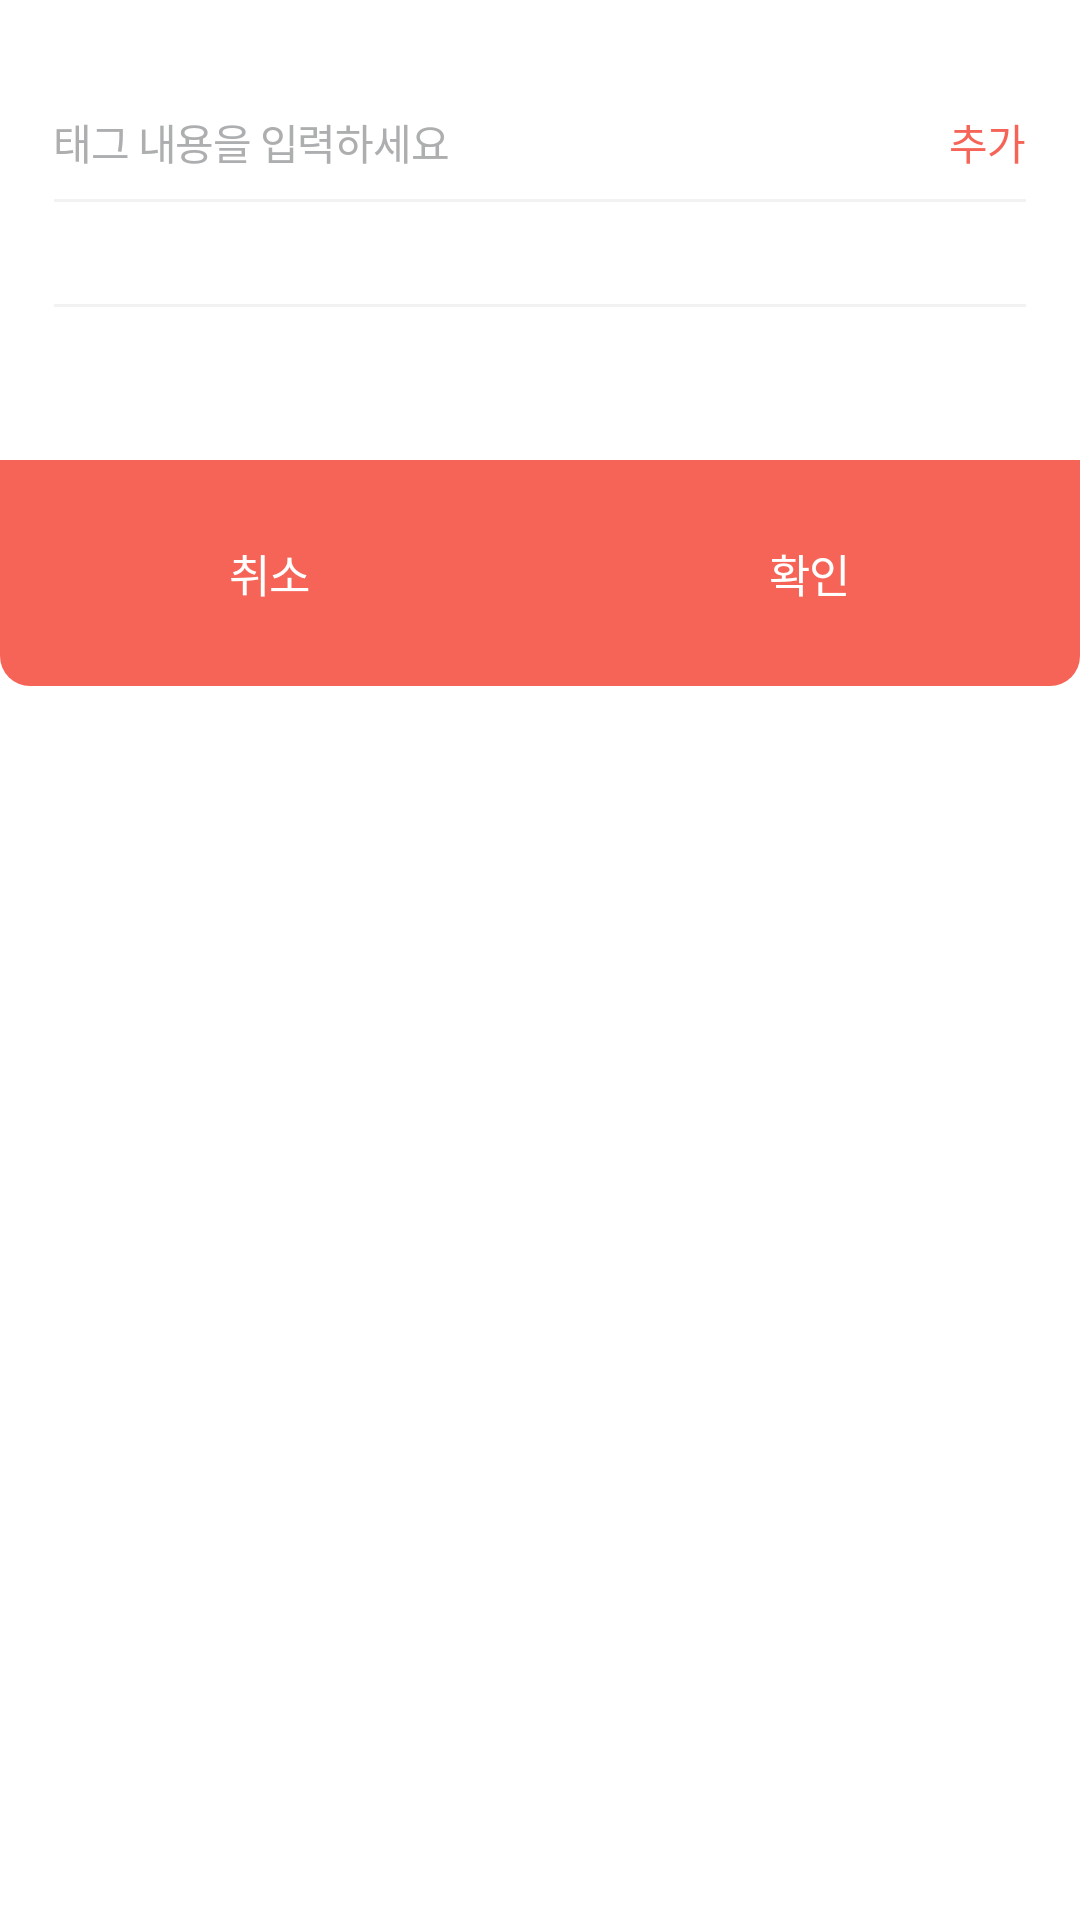

This screen was rendered from an Android layout file. Write that file and the resources it references.
<!-- AndroidManifest.xml: application theme Theme.LINKIT_Android -->
<!-- res/layout/dialog_field.xml -->
<?xml version="1.0" encoding="utf-8"?>
<androidx.cardview.widget.CardView
    xmlns:android="http://schemas.android.com/apk/res/android"
    xmlns:app="http://schemas.android.com/apk/res-auto"
    android:layout_width="match_parent"
    android:layout_height="wrap_content"
    android:background="@color/white"
    app:cardCornerRadius="10dp"
    app:cardElevation="0dp">

    <androidx.constraintlayout.widget.ConstraintLayout
        android:layout_width="match_parent"
        android:layout_height="wrap_content">

        <androidx.constraintlayout.widget.ConstraintLayout
            android:id="@+id/constraintlayout_content"
            android:layout_width="match_parent"
            android:layout_height="wrap_content"
            android:layout_marginTop="37dp"
            android:layout_marginHorizontal="18dp"
            app:layout_constraintEnd_toEndOf="parent"
            app:layout_constraintStart_toStartOf="parent"
            app:layout_constraintTop_toTopOf="parent">

            <EditText
                android:id="@+id/et_content"
                android:layout_width="0dp"
                android:layout_height="wrap_content"
                android:background="@null"
                android:lines="1"
                android:singleLine="true"
                android:fontFamily="@font/notosanskrregular"
                android:hint="태그 내용을 입력하세요"
                android:includeFontPadding="false"
                android:letterSpacing="-0.03"
                android:lineSpacingExtra="-2dp"
                android:textColor="@color/black_content"
                android:textColorHint="@color/gray_content"
                android:textSize="14dp"
                app:layout_constraintEnd_toStartOf="@+id/btn_add_tag"
                app:layout_constraintStart_toStartOf="parent"
                app:layout_constraintTop_toTopOf="parent" />

            <TextView
                android:id="@+id/btn_add_tag"
                android:layout_width="wrap_content"
                android:layout_height="wrap_content"
                android:fontFamily="@font/notosanskrmedium"
                android:includeFontPadding="false"
                android:letterSpacing="-0.03"
                android:paddingLeft="6dp"
                android:text="추가"
                android:textColor="@color/red_main"
                android:textSize="14dp"
                app:layout_constraintBottom_toBottomOf="@+id/et_content"
                app:layout_constraintEnd_toEndOf="parent"
                app:layout_constraintTop_toTopOf="parent" />

            <View
                android:id="@+id/view"
                android:layout_width="match_parent"
                android:layout_height="1dp"
                android:background="@color/gray_divider"
                android:layout_marginTop="9dp"
                app:layout_constraintEnd_toEndOf="parent"
                app:layout_constraintStart_toStartOf="parent"
                app:layout_constraintTop_toBottomOf="@id/et_content" />

            <androidx.constraintlayout.widget.ConstraintLayout
                android:id="@+id/constraintlayout_input_field"
                android:layout_width="match_parent"
                android:layout_height="wrap_content"
                android:layout_marginTop="17dp"
                app:layout_constraintEnd_toEndOf="parent"
                app:layout_constraintStart_toStartOf="parent"
                app:layout_constraintTop_toBottomOf="@+id/view">

                <androidx.recyclerview.widget.RecyclerView
                    android:id="@+id/recyclerview_input_field"
                    android:layout_width="match_parent"
                    android:layout_height="wrap_content"
                    android:clipToPadding="false"
                    android:overScrollMode="never"
                    app:layout_constraintEnd_toEndOf="parent"
                    app:layout_constraintStart_toStartOf="parent"
                    app:layout_constraintTop_toTopOf="parent" />

                <View
                    android:layout_width="match_parent"
                    android:layout_height="1dp"
                    android:layout_marginTop="17dp"
                    android:background="@color/gray_divider"
                    app:layout_constraintTop_toBottomOf="@id/recyclerview_input_field" />

            </androidx.constraintlayout.widget.ConstraintLayout>

            <androidx.recyclerview.widget.RecyclerView
                android:id="@+id/recyclerview_example_field"
                android:layout_width="match_parent"
                android:layout_height="wrap_content"
                android:layout_marginTop="17dp"
                android:clipToPadding="false"
                android:overScrollMode="never"
                app:layout_constraintBottom_toBottomOf="parent"
                app:layout_constraintEnd_toEndOf="parent"
                app:layout_constraintStart_toStartOf="parent"
                app:layout_constraintTop_toBottomOf="@id/constraintlayout_input_field" />

        </androidx.constraintlayout.widget.ConstraintLayout>

        <androidx.constraintlayout.widget.ConstraintLayout
            android:id="@+id/constraintlayout_button"
            android:layout_width="0dp"
            android:layout_height="0dp"
            android:layout_marginTop="34dp"
            android:background="@drawable/background_btn_dialog"
            app:layout_constraintBottom_toBottomOf="parent"
            app:layout_constraintDimensionRatio="1:0.2094"
            app:layout_constraintEnd_toEndOf="parent"
            app:layout_constraintStart_toStartOf="parent"
            app:layout_constraintTop_toBottomOf="@+id/constraintlayout_content">

            <androidx.constraintlayout.widget.ConstraintLayout
                android:id="@+id/button_cancel"
                android:layout_width="0dp"
                android:layout_height="match_parent"
                app:layout_constraintBottom_toBottomOf="parent"
                app:layout_constraintEnd_toStartOf="@+id/button_ok"
                app:layout_constraintHorizontal_bias="0.5"
                app:layout_constraintHorizontal_chainStyle="packed"
                app:layout_constraintStart_toStartOf="parent"
                app:layout_constraintTop_toTopOf="parent"
                app:layout_constraintWidth_percent="0.5">

                <TextView
                    android:layout_width="wrap_content"
                    android:layout_height="wrap_content"
                    android:fontFamily="@font/notosanskrmedium"
                    android:includeFontPadding="false"
                    android:letterSpacing="-0.03"
                    android:text="취소"
                    android:textColor="@color/white"
                    android:textSize="15dp"
                    app:layout_constraintBottom_toBottomOf="parent"
                    app:layout_constraintEnd_toEndOf="parent"
                    app:layout_constraintStart_toStartOf="parent"
                    app:layout_constraintTop_toTopOf="parent" />

            </androidx.constraintlayout.widget.ConstraintLayout>

            <androidx.constraintlayout.widget.ConstraintLayout
                android:id="@+id/button_ok"
                android:layout_width="0dp"
                android:layout_height="match_parent"
                app:layout_constraintBottom_toBottomOf="parent"
                app:layout_constraintEnd_toEndOf="parent"
                app:layout_constraintHorizontal_bias="0.5"
                app:layout_constraintStart_toEndOf="@+id/button_cancel"
                app:layout_constraintTop_toTopOf="parent"
                app:layout_constraintWidth_percent="0.5">

                <TextView
                    android:layout_width="wrap_content"
                    android:layout_height="wrap_content"
                    android:fontFamily="@font/notosanskrbold"
                    android:includeFontPadding="false"
                    android:letterSpacing="-0.03"
                    android:text="확인"
                    android:textColor="@color/white"
                    android:textSize="15dp"
                    app:layout_constraintBottom_toBottomOf="parent"
                    app:layout_constraintEnd_toEndOf="parent"
                    app:layout_constraintStart_toStartOf="parent"
                    app:layout_constraintTop_toTopOf="parent" />

            </androidx.constraintlayout.widget.ConstraintLayout>

        </androidx.constraintlayout.widget.ConstraintLayout>

    </androidx.constraintlayout.widget.ConstraintLayout>

</androidx.cardview.widget.CardView>
<!-- resources referenced by this layout -->
<resources>
  <color name="black_content">#4D4E53</color>
  <color name="gray_content">#ADAEB0</color>
  <color name="gray_divider">#F2F2F2</color>
  <color name="red_main">#F56457</color>
  <color name="white">#FFFFFFFF</color>
  <!-- drawable background_btn_dialog (drawable) -->
  <?xml version="1.0" encoding="utf-8"?>
  <shape xmlns:android="http://schemas.android.com/apk/res/android"
      android:shape="rectangle">
      <solid android:color="@color/red_main"/>
      <corners android:bottomLeftRadius="10dp"
          android:bottomRightRadius="10dp"/>
  </shape>
  <style name="Theme.LINKIT_Android" parent="Theme.MaterialComponents.DayNight.NoActionBar">
          
          <item name="colorPrimary">@color/purple_500</item>
          <item name="colorPrimaryVariant">@color/purple_700</item>
          <item name="colorOnPrimary">@color/white</item>
          
          <item name="colorSecondary">@color/teal_200</item>
          <item name="colorSecondaryVariant">@color/teal_700</item>
          <item name="colorOnSecondary">@color/black</item>
          
          <item name="android:statusBarColor" tools:targetApi="l">?attr/colorPrimaryVariant</item>
          
      </style>
  <color name="purple_500">#FF6200EE</color>
  <color name="purple_700">#FF3700B3</color>
  <color name="teal_200">#FF03DAC5</color>
  <color name="teal_700">#FF018786</color>
  <color name="black">#FF000000</color>
</resources>
